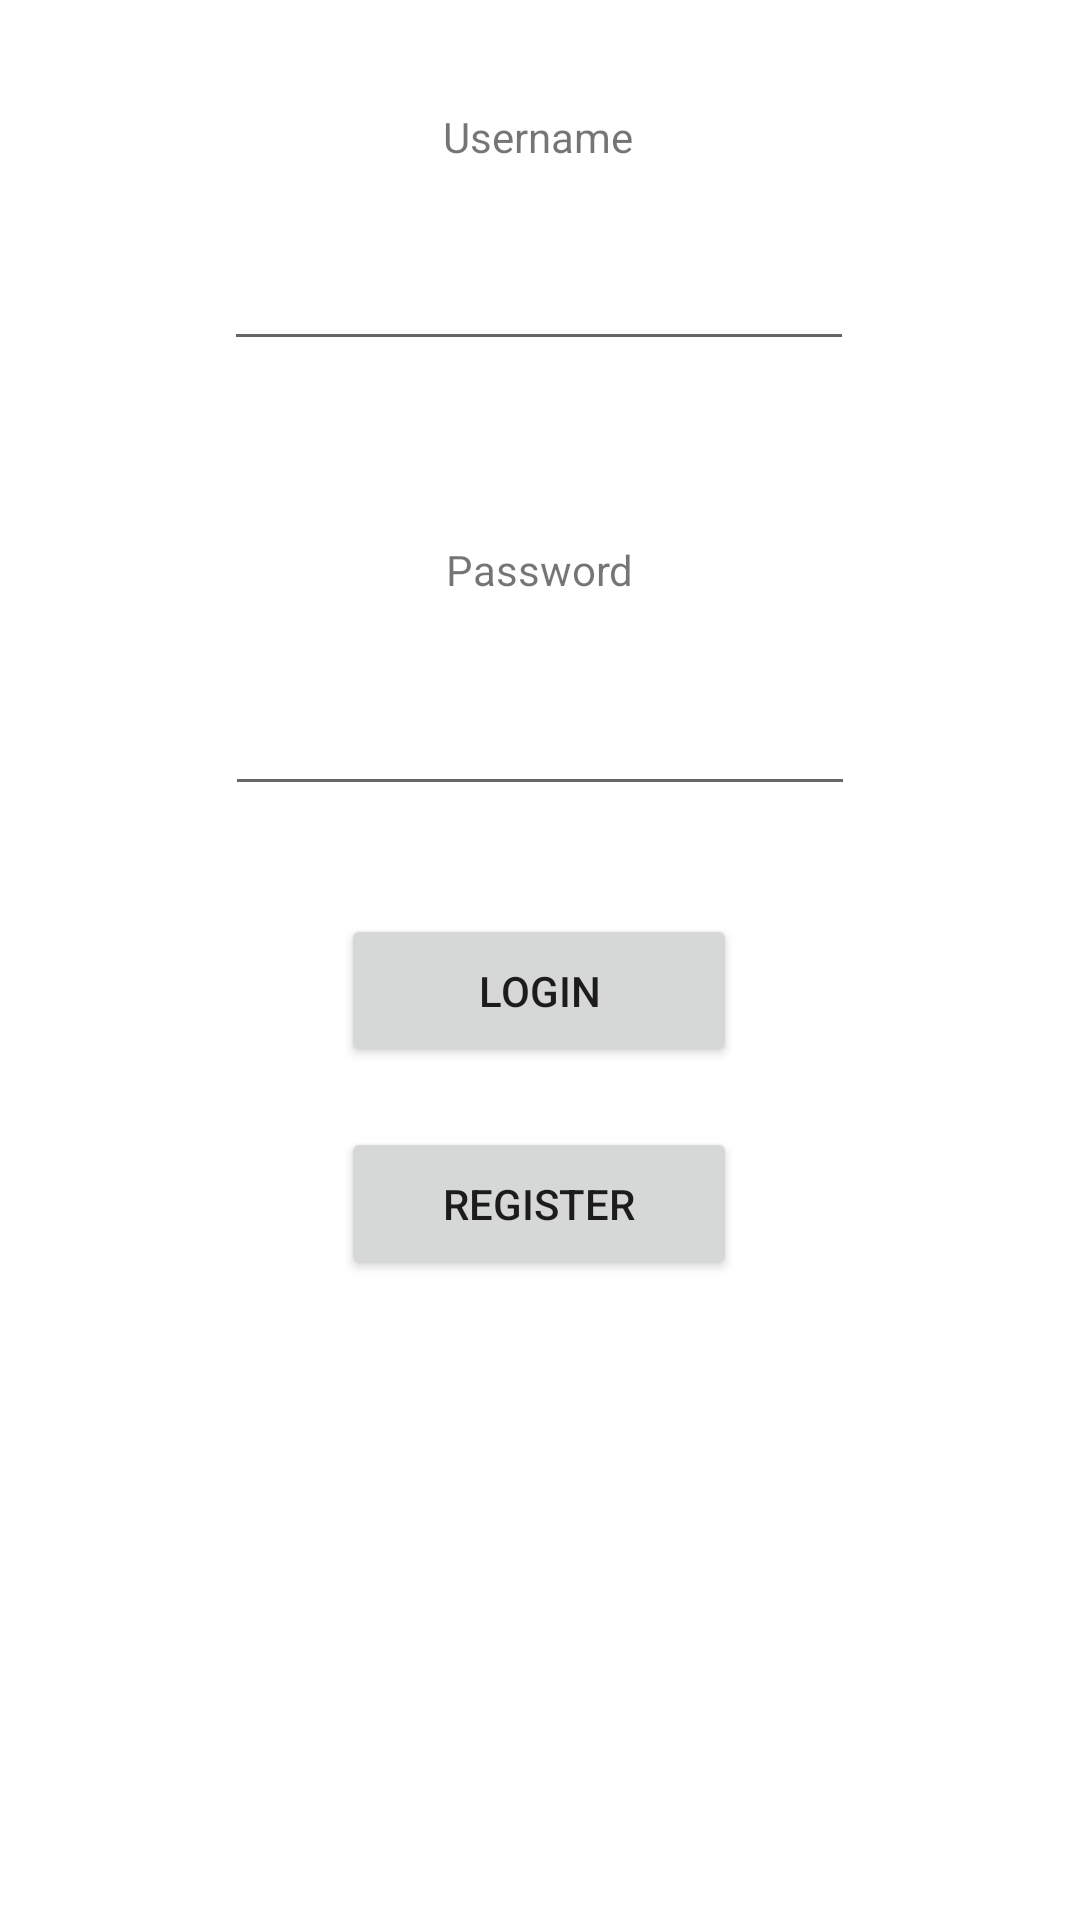

Layout XML and referenced resources for this Android screen:
<!-- AndroidManifest.xml: application theme Theme.StudyBuddies -->
<!-- res/layout/fragment_login.xml -->
<?xml version="1.0" encoding="utf-8"?>
<androidx.constraintlayout.widget.ConstraintLayout xmlns:android="http://schemas.android.com/apk/res/android"
    xmlns:app="http://schemas.android.com/apk/res-auto"
    xmlns:tools="http://schemas.android.com/tools"
    android:layout_width="match_parent"
    android:layout_height="match_parent"
    tools:context=".LoginFragment">

    

    <TextView
        android:id="@+id/textView2"
        android:layout_width="wrap_content"
        android:layout_height="wrap_content"
        android:layout_marginTop="60dp"
        android:text="Password"
        app:layout_constraintEnd_toEndOf="parent"
        app:layout_constraintStart_toStartOf="parent"
        app:layout_constraintTop_toBottomOf="@+id/editUsername" />

    <Button
        android:id="@+id/button2"
        android:layout_width="132dp"
        android:layout_height="51dp"
        android:layout_marginTop="20dp"
        android:text="Register"
        app:layout_constraintEnd_toEndOf="parent"
        app:layout_constraintHorizontal_bias="0.498"
        app:layout_constraintStart_toStartOf="parent"
        app:layout_constraintTop_toBottomOf="@+id/button3" />

    <Button
        android:id="@+id/button3"
        android:layout_width="132dp"
        android:layout_height="51dp"
        android:layout_marginTop="36dp"
        android:text="Login"
        app:layout_constraintEnd_toEndOf="parent"
        app:layout_constraintHorizontal_bias="0.498"
        app:layout_constraintStart_toStartOf="parent"
        app:layout_constraintTop_toBottomOf="@+id/editPassword" />

    <EditText
        android:id="@+id/editUsername"
        android:layout_width="wrap_content"
        android:layout_height="wrap_content"
        android:layout_marginTop="24dp"
        android:ems="10"
        android:inputType="textPersonName"
        app:layout_constraintEnd_toEndOf="parent"
        app:layout_constraintHorizontal_bias="0.497"
        app:layout_constraintStart_toStartOf="parent"
        app:layout_constraintTop_toBottomOf="@+id/textView" />

    <EditText
        android:id="@+id/editPassword"
        android:layout_width="wrap_content"
        android:layout_height="wrap_content"
        android:layout_marginTop="28dp"
        android:ems="10"
        android:inputType="textPassword"
        app:layout_constraintEnd_toEndOf="parent"
        app:layout_constraintStart_toStartOf="parent"
        app:layout_constraintTop_toBottomOf="@+id/textView2" />

    <TextView
        android:id="@+id/textView"
        android:layout_width="wrap_content"
        android:layout_height="wrap_content"
        android:layout_marginTop="36dp"
        android:text="Username"
        app:layout_constraintEnd_toEndOf="parent"
        app:layout_constraintHorizontal_bias="0.498"
        app:layout_constraintStart_toStartOf="parent"
        app:layout_constraintTop_toTopOf="parent" />

    <TextView
        android:id="@+id/loginErrorText"
        android:layout_width="wrap_content"
        android:layout_height="wrap_content"
        android:layout_marginTop="8dp"
        app:layout_constraintEnd_toEndOf="parent"
        app:layout_constraintStart_toStartOf="parent"
        app:layout_constraintTop_toBottomOf="@+id/button2" />

</androidx.constraintlayout.widget.ConstraintLayout>
<!-- resources referenced by this layout -->
<resources>
  <style name="Theme.StudyBuddies" parent="Theme.MaterialComponents.DayNight.DarkActionBar">
          
          <item name="colorPrimary">@color/purple_500</item>
          <item name="colorPrimaryVariant">@color/purple_700</item>
          <item name="colorOnPrimary">@color/white</item>
          
          <item name="colorSecondary">@color/teal_200</item>
          <item name="colorSecondaryVariant">@color/teal_700</item>
          <item name="colorOnSecondary">@color/black</item>
          
          <item name="android:statusBarColor" tools:targetApi="l">?attr/colorPrimaryVariant</item>
          
      </style>
  <!-- not gathered from this repository: default colours our renderer supplied (Android Studio template values) -->
  <color name="purple_500">#FF6200EE</color>
  <color name="purple_700">#FF3700B3</color>
  <color name="teal_200">#FF03DAC5</color>
  <color name="teal_700">#FF018786</color>
  <color name="black">#FF000000</color>
  <color name="white">#FFFFFFFF</color>
</resources>
